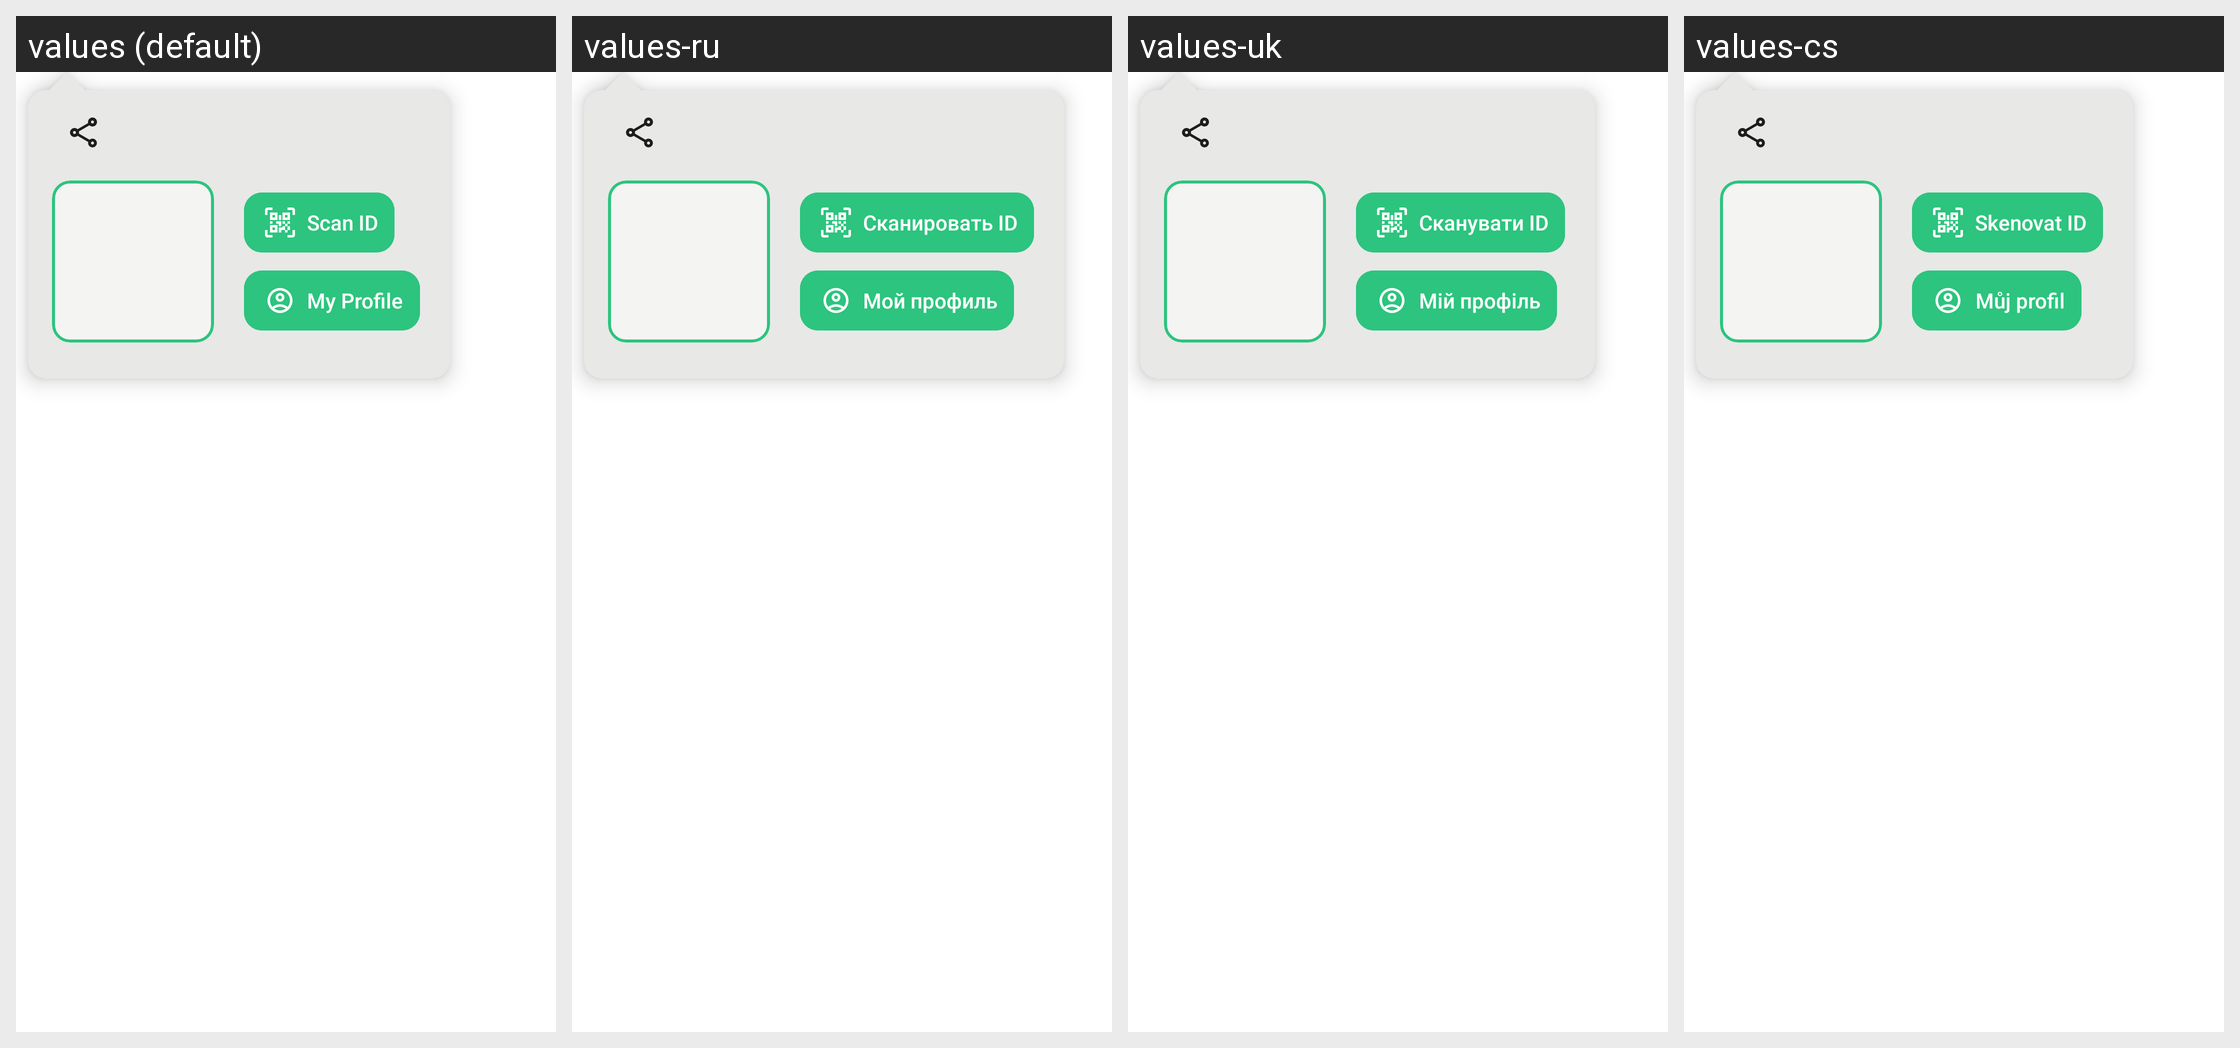

The same Android screen rendered under several of its app's locales, left to right. List the strings drawn on it with the default value and each locale's translation.
Android screen res/layout/popup_identity.xml rendered under 4 locales, left to right: values (default), values-ru, values-uk, values-cs. Device: Nexus 5 (rendered at 1080×1920; each locale shown at half size, 540×960, under a caption strip naming it); theme AppBaseTheme.
Other locales in the repository, not shown: values-be-rBY, values-bg, values-ca, values-de, values-es, values-fr, values-gsw, values-hu, values-it, values-ja, values-nl-rNL, values-no, values-pl, values-pt-rBR, values-sk, values-tr, values-zh-rCN, values-zh-rTW.
Strings drawn on this screen, with the default value and each locale's value (text and hints the layout hard-codes, and strings that could not be matched under every locale, appear in the picture but are not listed):

scan_id
  values: Scan ID
  values-ru: Сканировать ID
  values-uk: Сканувати ID
  values-cs: Skenovat ID

my_profile
  values: My Profile
  values-ru: Мой профиль
  values-uk: Мій профіль
  values-cs: Můj profil
